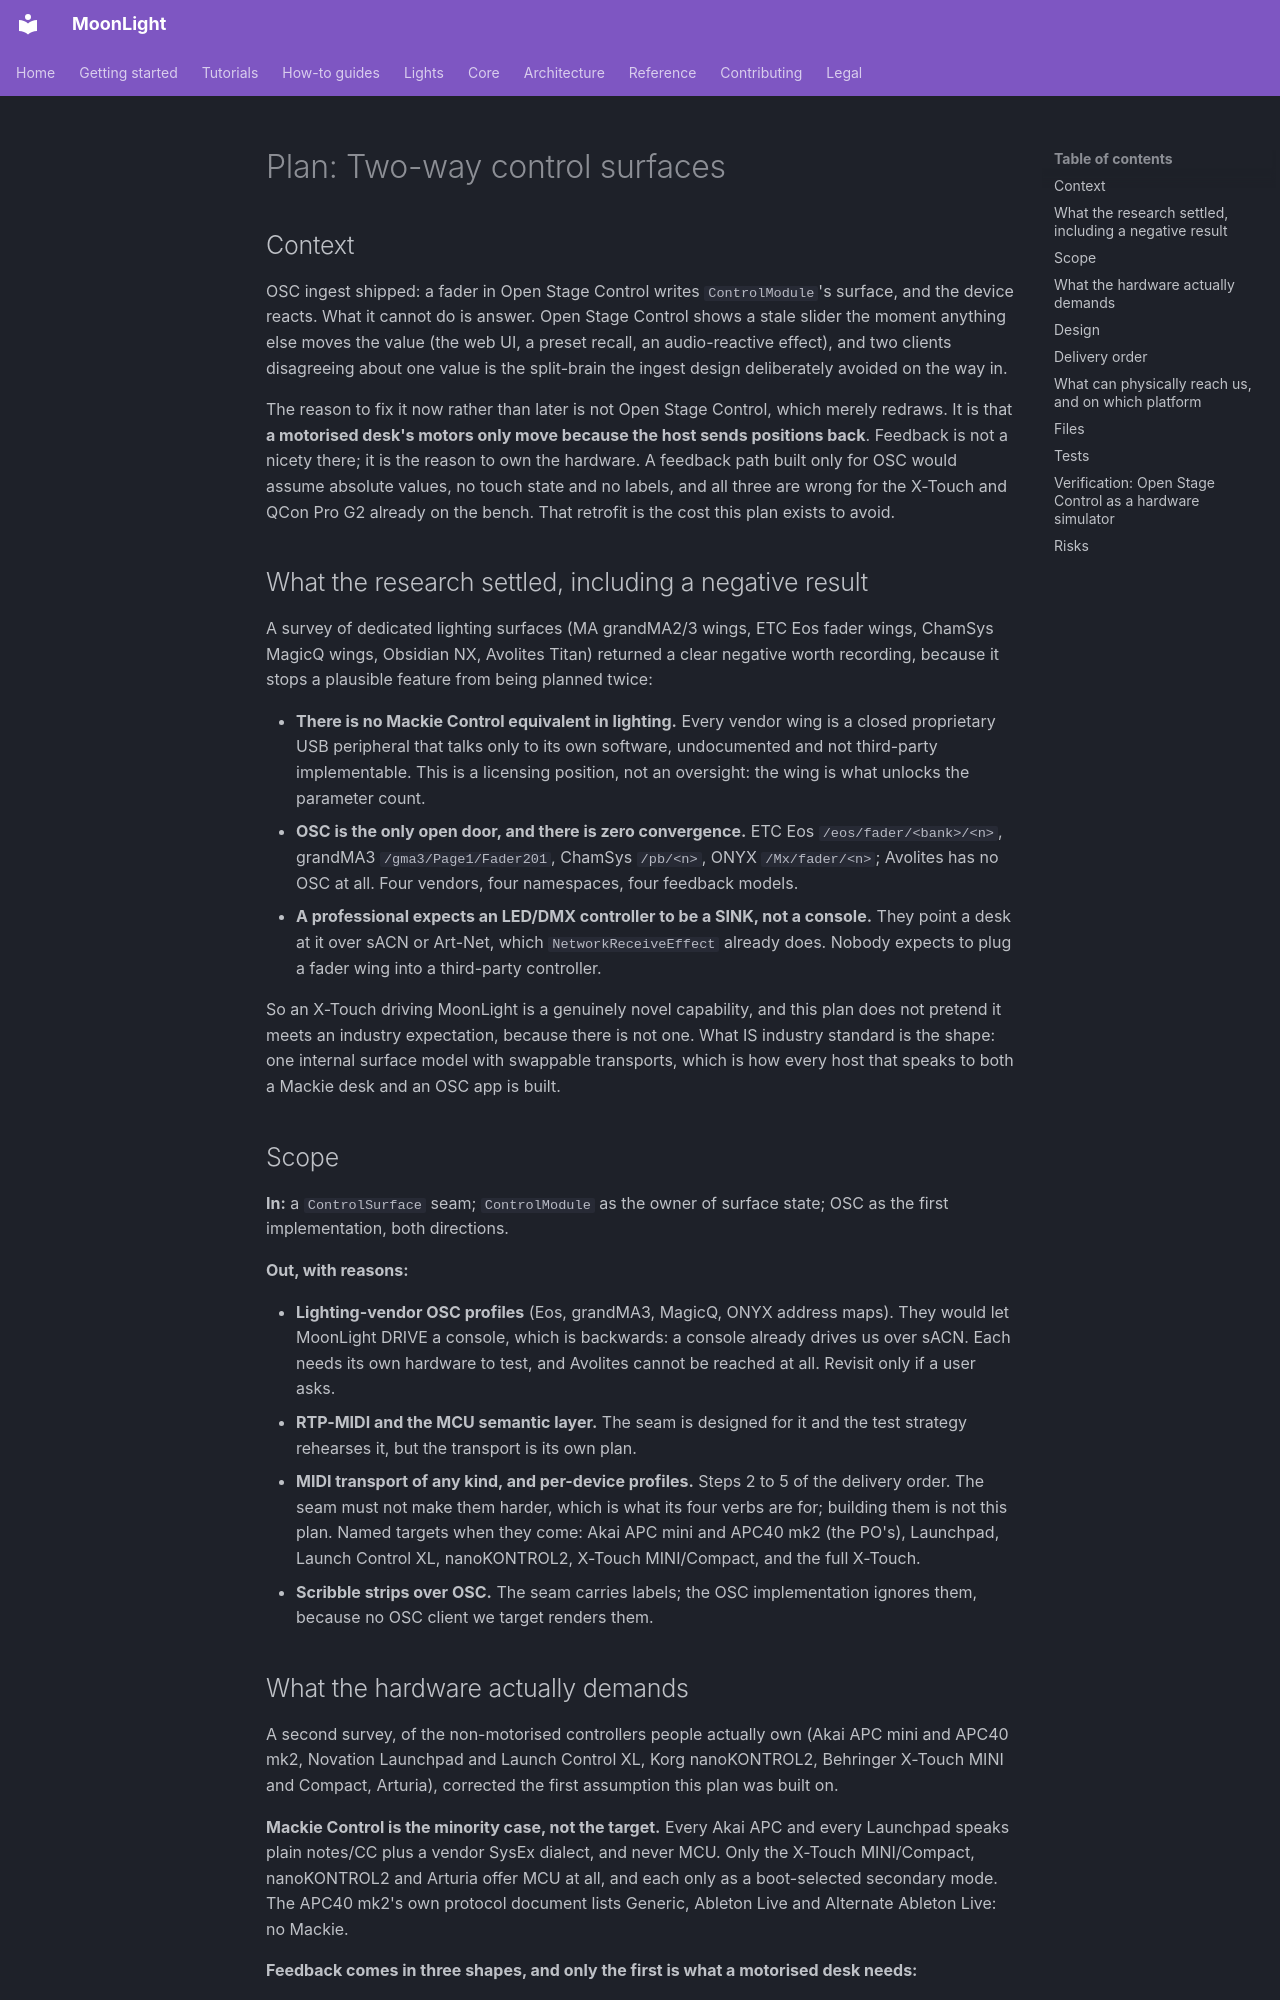

repository: MoonModules/projectMM · page: work/past/plans/Plan-20260830 - Two-way control surfaces (shipped).html · generator: mkdocs

# Plan: Two-way control surfaces

## Context

OSC ingest shipped: a fader in Open Stage Control writes `ControlModule`'s surface, and the device
reacts. What it cannot do is answer. Open Stage Control shows a stale slider the moment anything
else moves the value (the web UI, a preset recall, an audio-reactive effect), and two clients
disagreeing about one value is the split-brain the ingest design deliberately avoided on the way in.

The reason to fix it now rather than later is not Open Stage Control, which merely redraws. It is
that **a motorised desk's motors only move because the host sends positions back**. Feedback is not
a nicety there; it is the reason to own the hardware. A feedback path built only for OSC would
assume absolute values, no touch state and no labels, and all three are wrong for the X-Touch and
QCon Pro G2 already on the bench. That retrofit is the cost this plan exists to avoid.

## What the research settled, including a negative result

A survey of dedicated lighting surfaces (MA grandMA2/3 wings, ETC Eos fader wings, ChamSys MagicQ
wings, Obsidian NX, Avolites Titan) returned a clear negative worth recording, because it stops a
plausible feature from being planned twice:

- **There is no Mackie Control equivalent in lighting.** Every vendor wing is a closed proprietary
  USB peripheral that talks only to its own software, undocumented and not third-party
  implementable. This is a licensing position, not an oversight: the wing is what unlocks the
  parameter count.
- **OSC is the only open door, and there is zero convergence.** ETC Eos `/eos/fader/<bank>/<n>`,
  grandMA3 `/gma3/Page1/Fader201`, ChamSys `/pb/<n>`, ONYX `/Mx/fader/<n>`; Avolites has no OSC at
  all. Four vendors, four namespaces, four feedback models.
- **A professional expects an LED/DMX controller to be a SINK, not a console.** They point a desk at
  it over sACN or Art-Net, which `NetworkReceiveEffect` already does. Nobody expects to plug a fader
  wing into a third-party controller.

So an X-Touch driving MoonLight is a genuinely novel capability, and this plan does not pretend it
meets an industry expectation, because there is not one. What IS industry standard is the shape:
one internal surface model with swappable transports, which is how every host that speaks to both a
Mackie desk and an OSC app is built.

## Scope

**In:** a `ControlSurface` seam; `ControlModule` as the owner of surface state; OSC as the first
implementation, both directions.

**Out, with reasons:**

- **Lighting-vendor OSC profiles** (Eos, grandMA3, MagicQ, ONYX address maps). They would let
  MoonLight DRIVE a console, which is backwards: a console already drives us over sACN. Each needs
  its own hardware to test, and Avolites cannot be reached at all. Revisit only if a user asks.
- **RTP-MIDI and the MCU semantic layer.** The seam is designed for it and the test strategy
  rehearses it, but the transport is its own plan.
- **MIDI transport of any kind, and per-device profiles.** Steps 2 to 5 of the delivery order. The
  seam must not make them harder, which is what its four verbs are for; building them is not this
  plan. Named targets when they come: Akai APC mini and APC40 mk2 (the PO's), Launchpad, Launch
  Control XL, nanoKONTROL2, X-Touch MINI/Compact, and the full X-Touch.
- **Scribble strips over OSC.** The seam carries labels; the OSC implementation ignores them,
  because no OSC client we target renders them.
